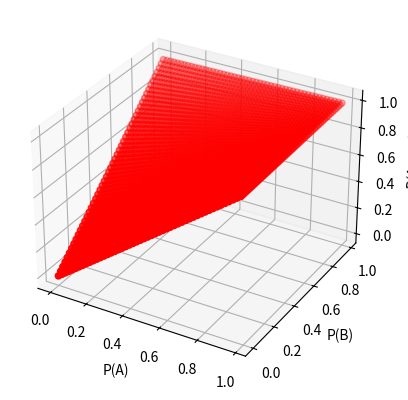

Source code (Python):
from mpl_toolkits.mplot3d import Axes3D
import matplotlib.pyplot as plt
import numpy as np

fig = plt.figure()
ax = fig.add_subplot(111, projection='3d')

a = [x*0.02 for x in range(50)]

for i in range(len(a)): 
    b = [x*0.02 for x in range(50)]
    P_ab = [a[i]*b[j] for j in range(len(b))]
    P=[]
    for x in range(len(b)):
        P.append(a[i]+b[x]-P_ab[x])
    a_sub = [a[i] for y in range(len(b)) ] 
    ax.scatter(a_sub, b, P, c='r', marker='o')

ax.set_xlabel('P(A)')
ax.set_ylabel('P(B)')
ax.set_zlabel('P(A or B)')


plt.show()